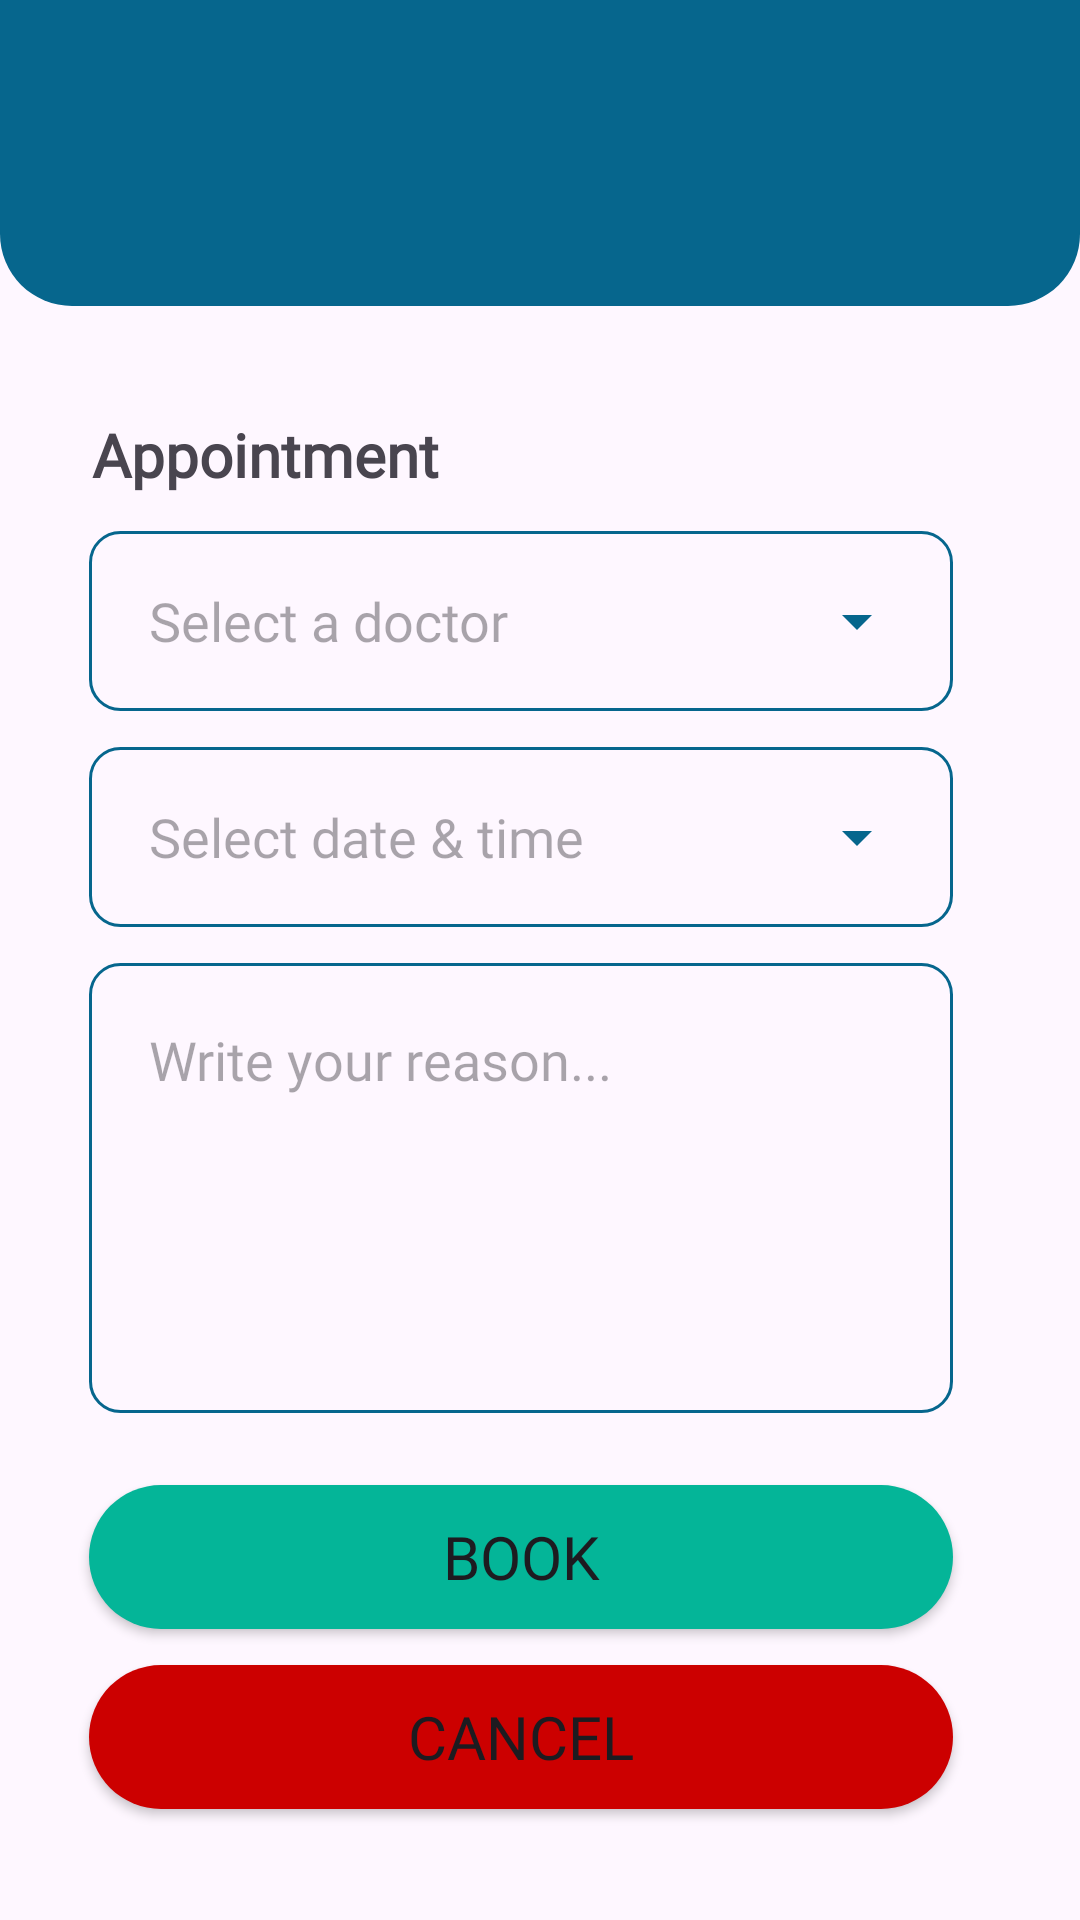

Produce the Android XML layout that renders to this screen, including the resource entries it uses.
<!-- AndroidManifest.xml: application theme Theme.CS320_Hospital_and_Medical_Android_App -->
<!-- res/layout/appointment_set_patient.xml -->
<?xml version="1.0" encoding="utf-8"?>
<androidx.constraintlayout.widget.ConstraintLayout xmlns:android="http://schemas.android.com/apk/res/android"
    xmlns:tools="http://schemas.android.com/tools"
    android:layout_width="match_parent"
    android:layout_height="match_parent"
    xmlns:app="http://schemas.android.com/apk/res-auto">

    
    <include
        android:id="@+id/includeHeader"
        layout="@layout/header_bar"
        android:layout_width="match_parent"
        android:layout_height="wrap_content"
        app:layout_constraintEnd_toEndOf="parent"
        app:layout_constraintStart_toStartOf="parent"
        app:layout_constraintTop_toTopOf="parent" />

    
    <include
        android:id="@+id/includeWatermark"
        layout="@layout/logo_watermark"
        android:layout_width="wrap_content"
        android:layout_height="wrap_content"
        android:layout_marginEnd="-80dp"
        android:layout_marginBottom="-120dp"
        app:layout_constraintBottom_toBottomOf="@+id/cancelBtn"
        app:layout_constraintEnd_toEndOf="parent" />

    <TextView
        android:id="@+id/textView"
        android:layout_width="wrap_content"
        android:layout_height="wrap_content"
        android:layout_marginTop="36dp"
        android:fontFamily="@font/montserrat_bold"
        android:text="Appointment"
        android:textSize="20sp"
        android:textStyle="bold"
        app:layout_constraintEnd_toEndOf="parent"
        app:layout_constraintHorizontal_bias="0.125"
        app:layout_constraintStart_toStartOf="parent"
        app:layout_constraintTop_toBottomOf="@+id/includeHeader" />

    <AutoCompleteTextView
        android:id="@+id/doctorInput"
        style="@style/BlueTextField"
        android:layout_width="0dp"
        android:layout_height="60dp"
        android:layout_marginTop="12dp"
        android:drawableEnd="@drawable/icon_downarrow"
        android:hint="Select a doctor"
        android:paddingEnd="20sp"
        android:inputType="text"
        android:paddingLeft="20dp"
        app:layout_constraintEnd_toEndOf="parent"
        app:layout_constraintHorizontal_bias="0.414"
        app:layout_constraintStart_toStartOf="parent"
        app:layout_constraintTop_toBottomOf="@+id/textView"
        app:layout_constraintWidth_percent="0.8" />

    <AutoCompleteTextView
        android:id="@+id/dateTimeInput"
        style="@style/BlueTextField"
        android:layout_marginTop="12dp"
        android:layout_width="0dp"
        android:layout_height="60dp"
        android:drawableEnd="@drawable/icon_downarrow"
        app:layout_constraintTop_toBottomOf="@+id/doctorInput"
        android:hint="Select date &amp; time"
        android:inputType="none"
        android:paddingLeft="20dp"
        android:paddingEnd="20sp"
        app:layout_constraintEnd_toEndOf="parent"
        app:layout_constraintHorizontal_bias="0.414"
        app:layout_constraintStart_toStartOf="parent"
        app:layout_constraintWidth_percent="0.8"
        tools:layout_editor_absoluteY="326dp" />

    <EditText
        android:id="@+id/reasonInput"
        style="@style/BlueTextField"
        android:layout_width="0dp"
        android:layout_height="150dp"
        android:layout_marginTop="12dp"
        android:hint="Write your reason..."
        android:inputType="textMultiLine"
        android:gravity="top|start"
        android:paddingTop="20dp"
        android:paddingLeft="20dp"
        android:scrollbars="vertical"
        app:layout_constraintEnd_toEndOf="parent"
        app:layout_constraintHorizontal_bias="0.414"
        app:layout_constraintStart_toStartOf="parent"
        app:layout_constraintTop_toBottomOf="@+id/dateTimeInput"
        app:layout_constraintWidth_percent="0.8" />


    <Button
        android:id="@+id/bookBtn"
        style="@style/GreenButton"
        android:layout_width="0dp"
        android:layout_height="wrap_content"
        android:layout_marginTop="24dp"
        android:text="Book"
        app:backgroundTint="@null"
        app:layout_constraintEnd_toEndOf="parent"
        app:layout_constraintHorizontal_bias="0.414"
        app:layout_constraintStart_toStartOf="parent"
        app:layout_constraintTop_toBottomOf="@+id/reasonInput"
        app:layout_constraintWidth_percent="0.8" />

    <Button
        android:id="@+id/cancelBtn"
        style="@style/RedButton"
        android:layout_width="0dp"
        android:layout_height="wrap_content"
        android:layout_marginTop="12dp"
        android:text="Cancel"
        app:backgroundTint="@null"
        app:layout_constraintEnd_toEndOf="parent"
        app:layout_constraintHorizontal_bias="0.414"
        app:layout_constraintStart_toStartOf="parent"
        app:layout_constraintTop_toBottomOf="@+id/bookBtn"
        app:layout_constraintWidth_percent="0.8" />

</androidx.constraintlayout.widget.ConstraintLayout>
<!-- res/layout/header_bar.xml (included above) -->
<?xml version="1.0" encoding="utf-8"?>
<FrameLayout xmlns:android="http://schemas.android.com/apk/res/android"
    android:id="@+id/headerBackground"
    android:layout_width="match_parent"
    android:layout_height="wrap_content"
    android:layout_gravity="center_horizontal"
    android:background="@drawable/bg_header"
    android:minHeight="50dp"
    android:paddingLeft="30dp"
    android:paddingTop="40dp"
    android:paddingRight="30dp"
    android:paddingBottom="30dp">

    
    <ImageView
        android:id="@+id/logo"
        android:layout_width="32dp"
        android:layout_height="32dp"
        android:layout_gravity="start|top"
        android:clickable="true"
        android:contentDescription="Dashboard"
        android:focusable="true"
        android:src="@drawable/logo_kmed_negative" />

    
    <ImageView
        android:id="@+id/settings"
        android:visibility="gone"
        android:layout_width="28dp"
        android:layout_height="22dp"
        android:layout_gravity="end|top"
        android:clickable="true"
        android:contentDescription="Settings"
        android:focusable="true"
        android:src="@drawable/icon_settings_line" />

</FrameLayout>
<!-- res/layout/logo_watermark.xml (included above) -->
<?xml version="1.0" encoding="utf-8"?>

<androidx.constraintlayout.widget.ConstraintLayout
    xmlns:android="http://schemas.android.com/apk/res/android"
    xmlns:app="http://schemas.android.com/apk/res-auto"
    android:layout_width="wrap_content"
    android:layout_height="wrap_content">

    <ImageView
        android:id="@+id/logoWatermark"
        android:layout_width="471dp"
        android:layout_height="442dp"
        android:alpha="0.2"
        android:scaleType="fitCenter"
        android:src="@drawable/logo_kmed_primary"
        app:layout_constraintBottom_toBottomOf="parent"
        app:layout_constraintEnd_toEndOf="parent"
        android:layout_marginEnd="-80dp"
        android:layout_marginBottom="-80dp"/>
</androidx.constraintlayout.widget.ConstraintLayout>
<!-- resources referenced by this layout -->
<resources>
  <!-- drawable bg_header (drawable) -->
  <?xml version="1.0" encoding="utf-8"?>
  
  <shape xmlns:android="http://schemas.android.com/apk/res/android">
      <solid android:color="@color/darkBlue" />
      <corners android:bottomLeftRadius="24dp" android:bottomRightRadius="24dp" />
  </shape>
  <!-- drawable icon_downarrow (drawable) -->
  <vector xmlns:android="http://schemas.android.com/apk/res/android" android:height="24dp" android:tint="#000000" android:viewportHeight="960" android:viewportWidth="960" android:width="24dp">
        
      <path android:fillColor="@android:color/white" android:pathData="M480,600L280,400L680,400L480,600Z"/>
      
  </vector>
  <style name="BlueTextField">
          <item name="android:background">@drawable/textfield_blue</item>
          <item name="android:fontFamily">@font/montserrat_regular</item>
          <item name="android:textColor">@color/darkBlue</item>
          <item name="android:paddingLeft">20dp</item>
          <item name="android:layout_width">match_parent</item>
          <item name="android:layout_height">60dp</item>
          <item name="android:drawablePadding">10dp</item>
          <item name="android:drawableTint">@color/darkBlue</item>
      </style>
  <style name="GreenButton">
          <item name="android:layout_width">match_parent</item>
          <item name="android:layout_height">60dp</item>
          <item name="android:textSize">20dp</item>
          <item name="android:background">@drawable/button_green</item>
          <item name="fontFamily">@font/montserrat_bold</item>
      </style>
  <style name="RedButton">
          <item name="android:layout_width">match_parent</item>
          <item name="android:layout_height">60dp</item>
          <item name="android:textSize">20dp</item>
          <item name="android:background">@drawable/button_red</item>
          <item name="fontFamily">@font/montserrat_bold</item>
      </style>
  <style name="Theme.CS320_Hospital_and_Medical_Android_App" parent="Base.Theme.CS320_Hospital_and_Medical_Android_App" />
  <color name="darkBlue">#06668d</color>
  <!-- drawable textfield_blue (drawable) -->
  <?xml version="1.0" encoding="utf-8"?>
  
  <shape xmlns:android="http://schemas.android.com/apk/res/android">
      <corners android:radius="10dp"/>
      <stroke android:color="@color/darkBlue" android:width="1dp"/>
  </shape>
  <!-- drawable button_green (drawable) -->
  <?xml version="1.0" encoding="utf-8"?>
  
  <shape xmlns:android="http://schemas.android.com/apk/res/android">
      <solid android:color="@color/emerald" />
      <corners android:radius="100dp" />
  </shape>
  <!-- drawable button_red (drawable) -->
  <?xml version="1.0" encoding="utf-8"?>
  
  <shape xmlns:android="http://schemas.android.com/apk/res/android">
      <solid android:color="@color/red"/>
      <corners android:radius="100sp"/>
  </shape>
  <style name="Base.Theme.CS320_Hospital_and_Medical_Android_App" parent="Theme.Material3.DayNight.NoActionBar">
          <item name="fontFamily">@font/font</item>
          
          
      </style>
  <color name="emerald">#04b598</color>
  <color name="red">#cc0000</color>
</resources>
